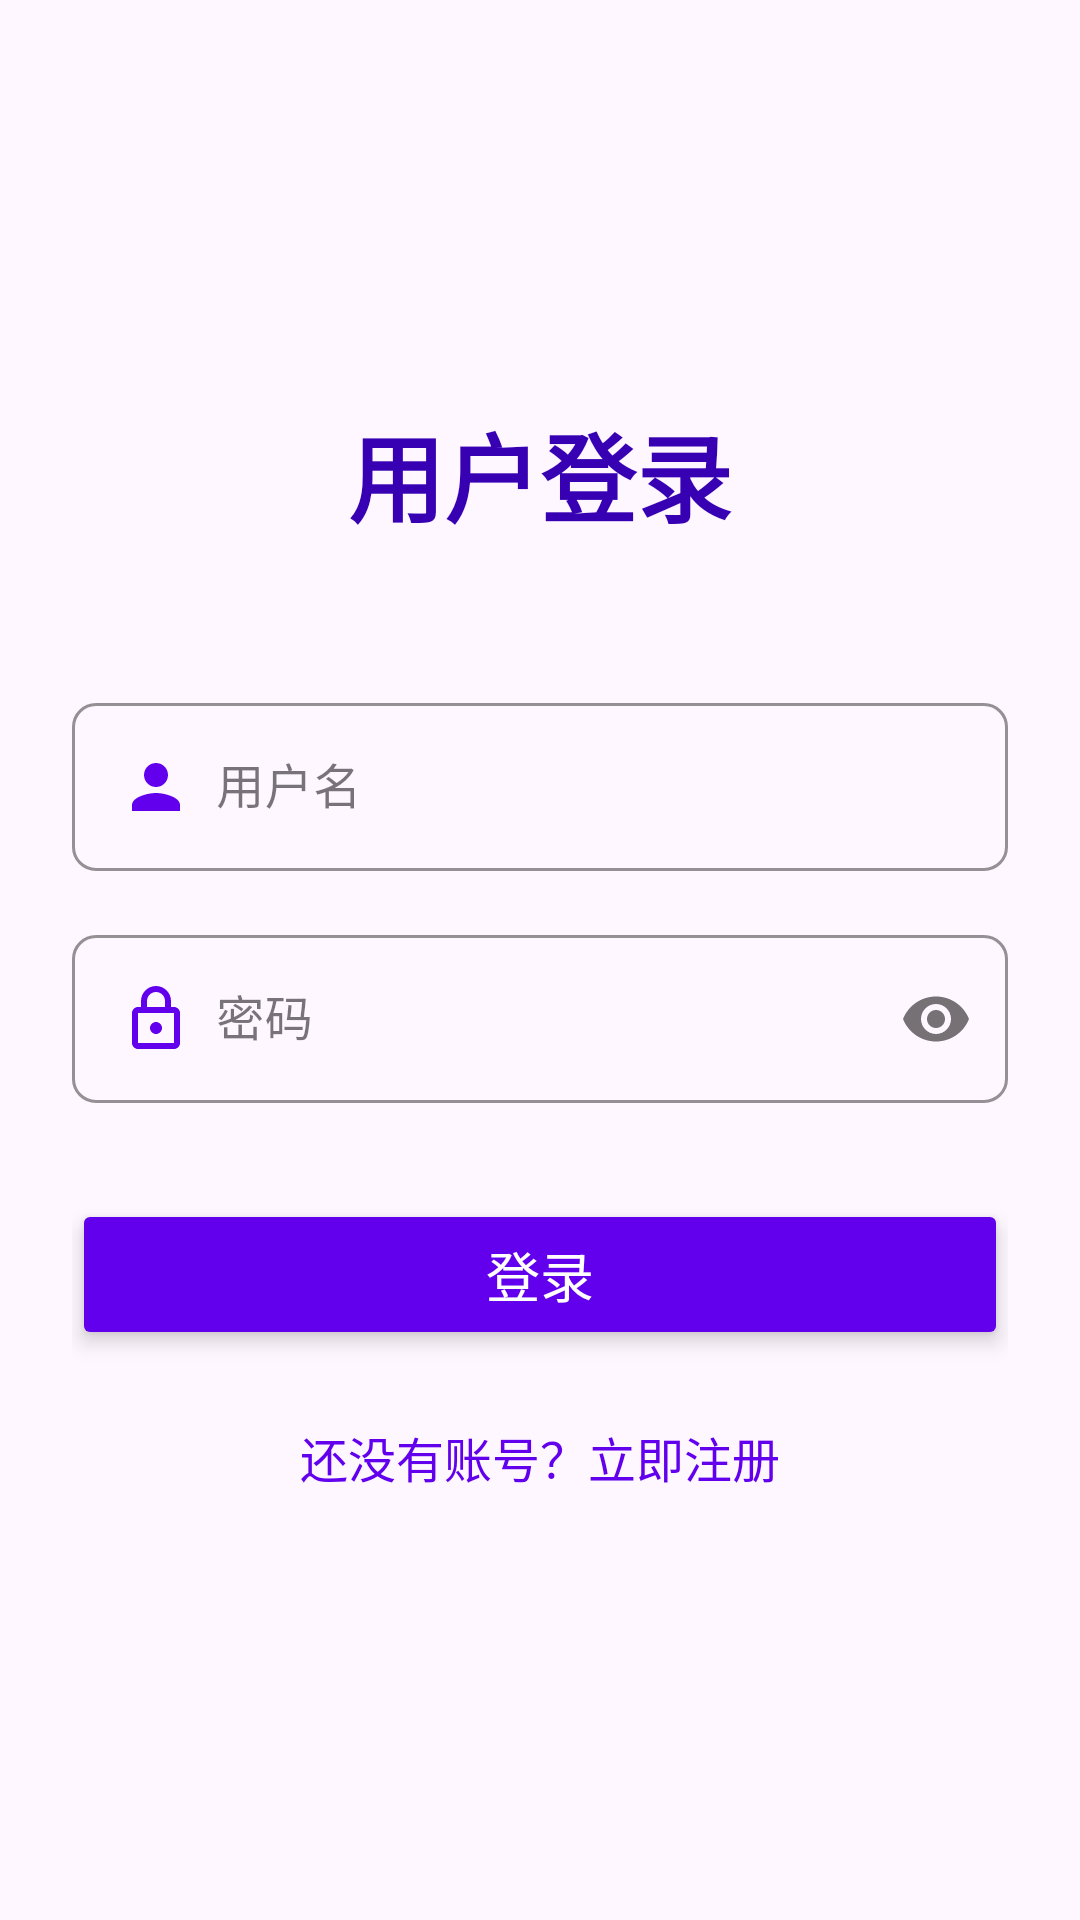

The Android layout XML behind this screen, and the referenced resources:
<!-- AndroidManifest.xml: application theme Theme.Platform -->
<!-- res/layout/activity_login.xml -->
<LinearLayout xmlns:android="http://schemas.android.com/apk/res/android"
    xmlns:app="http://schemas.android.com/apk/res-auto"
    xmlns:tools="http://schemas.android.com/tools"
    android:layout_width="match_parent"
    android:layout_height="match_parent"
    android:orientation="vertical"
    android:gravity="center"
    android:padding="24dp"
    tools:context="com.bryan.platform.activity.LoginActivity">

    <TextView
        android:id="@+id/tv_title"
        android:layout_width="wrap_content"
        android:layout_height="wrap_content"
        android:text="用户登录"
        android:textSize="32sp"
        android:textStyle="bold"
        android:textColor="@color/purple_700"
        android:layout_marginBottom="48dp"/>

    <com.google.android.material.textfield.TextInputLayout
        android:layout_width="match_parent"
        android:layout_height="wrap_content"
        android:layout_marginBottom="16dp"
        app:boxCornerRadiusBottomEnd="8dp"
        app:boxCornerRadiusBottomStart="8dp"
        app:boxCornerRadiusTopEnd="8dp"
        app:boxCornerRadiusTopStart="8dp"
        app:boxStrokeColor="@color/purple_500"
        app:hintTextColor="@color/purple_500"
        style="@style/Widget.MaterialComponents.TextInputLayout.OutlinedBox">

        <com.google.android.material.textfield.TextInputEditText
            android:id="@+id/et_username"
            android:layout_width="match_parent"
            android:layout_height="wrap_content"
            android:hint="用户名"
            android:inputType="text"
            android:padding="16dp"
            android:drawableStart="@drawable/ic_person"
            android:drawablePadding="8dp"/>
    </com.google.android.material.textfield.TextInputLayout>

    <com.google.android.material.textfield.TextInputLayout
        android:layout_width="match_parent"
        android:layout_height="wrap_content"
        android:layout_marginBottom="32dp"
        app:passwordToggleEnabled="true"
        app:boxCornerRadiusBottomEnd="8dp"
        app:boxCornerRadiusBottomStart="8dp"
        app:boxCornerRadiusTopEnd="8dp"
        app:boxCornerRadiusTopStart="8dp"
        app:boxStrokeColor="@color/purple_500"
        app:hintTextColor="@color/purple_500"
        style="@style/Widget.MaterialComponents.TextInputLayout.OutlinedBox">

        <com.google.android.material.textfield.TextInputEditText
            android:id="@+id/et_password"
            android:layout_width="match_parent"
            android:layout_height="wrap_content"
            android:hint="密码"
            android:inputType="textPassword"
            android:padding="16dp"
            android:drawableStart="@drawable/ic_lock"
            android:drawablePadding="8dp"/>
    </com.google.android.material.textfield.TextInputLayout>

    <Button
        android:id="@+id/btn_login"
        android:layout_width="match_parent"
        android:layout_height="wrap_content"
        android:text="登录"
        android:textSize="18sp"
        android:textColor="@android:color/white"
        android:backgroundTint="@color/purple_500"
        android:paddingVertical="12dp"
        android:layout_marginBottom="16dp"
        android:stateListAnimator="@null"
        android:elevation="4dp"
        app:cornerRadius="8dp"/>

    <TextView
        android:id="@+id/tv_register"
        android:layout_width="wrap_content"
        android:layout_height="wrap_content"
        android:text="还没有账号？立即注册"
        android:textColor="@color/purple_500"
        android:textSize="16sp"
        android:clickable="true"
        android:focusable="true"
        android:padding="8dp"
        android:background="?attr/selectableItemBackgroundBorderless"/>

</LinearLayout>
<!-- resources referenced by this layout -->
<resources>
  <color name="purple_500">#FF6200EE</color>
  <color name="purple_700">#FF3700B3</color>
  <!-- drawable ic_lock (drawable) -->
  <vector xmlns:android="http://schemas.android.com/apk/res/android"
      android:width="24dp"
      android:height="24dp"
      android:tint="#6200EE"
      android:viewportWidth="24"
      android:viewportHeight="24">
      <path
          android:fillColor="@android:color/white"
          android:pathData="M18,8h-1V6c0,-2.76 -2.24,-5 -5,-5S7,3.24 7,6v2H6c-1.1,0 -2,0.9 -2,2v10c0,1.1 0.9,2 2,2h12c1.1,0 2,-0.9 2,-2V10c0,-1.1 -0.9,-2 -2,-2zM9,6c0,-1.66 1.34,-3 3,-3s3,1.34 3,3v2H9V6zM18,20H6V10h12V20zM12,17c1.1,0 2,-0.9 2,-2s-0.9,-2 -2,-2 -2,0.9 -2,2 0.9,2 2,2z" />
  </vector>
  <!-- drawable ic_person (drawable) -->
  <vector xmlns:android="http://schemas.android.com/apk/res/android"
      android:width="24dp"
      android:height="24dp"
      android:viewportWidth="24"
      android:viewportHeight="24"
      android:tint="#6200EE">
      <path android:fillColor="@android:color/white" android:pathData="M12,12c2.21,0 4,-1.79 4,-4s-1.79,-4 -4,-4 -4,1.79 -4,4 1.79,4 4,4zM12,14c-2.67,0 -8,1.34 -8,4v2h16v-2c0,-2.66 -5.33,-4 -8,-4z"/>
  </vector>
  <style name="Theme.Platform" parent="Base.Theme.Platform" />
  <style name="Base.Theme.Platform" parent="Theme.Material3.DayNight.NoActionBar">
          
          
          <item name="colorPrimary">@color/purple_500</item>
          <item name="colorPrimaryVariant">@color/purple_700</item>
          <item name="colorOnPrimary">@color/white</item>
          
          <item name="colorSecondary">@color/teal_200</item>
          <item name="colorSecondaryVariant">@color/teal_700</item>
          <item name="colorOnSecondary">@color/black</item>
          
          <item name="android:statusBarColor" tools:targetApi="l">?attr/colorPrimaryVariant</item>
          
      </style>
  <color name="white">#FFFFFFFF</color>
  <color name="teal_200">#FF03DAC5</color>
  <color name="teal_700">#FF018786</color>
  <color name="black">#FF000000</color>
</resources>
